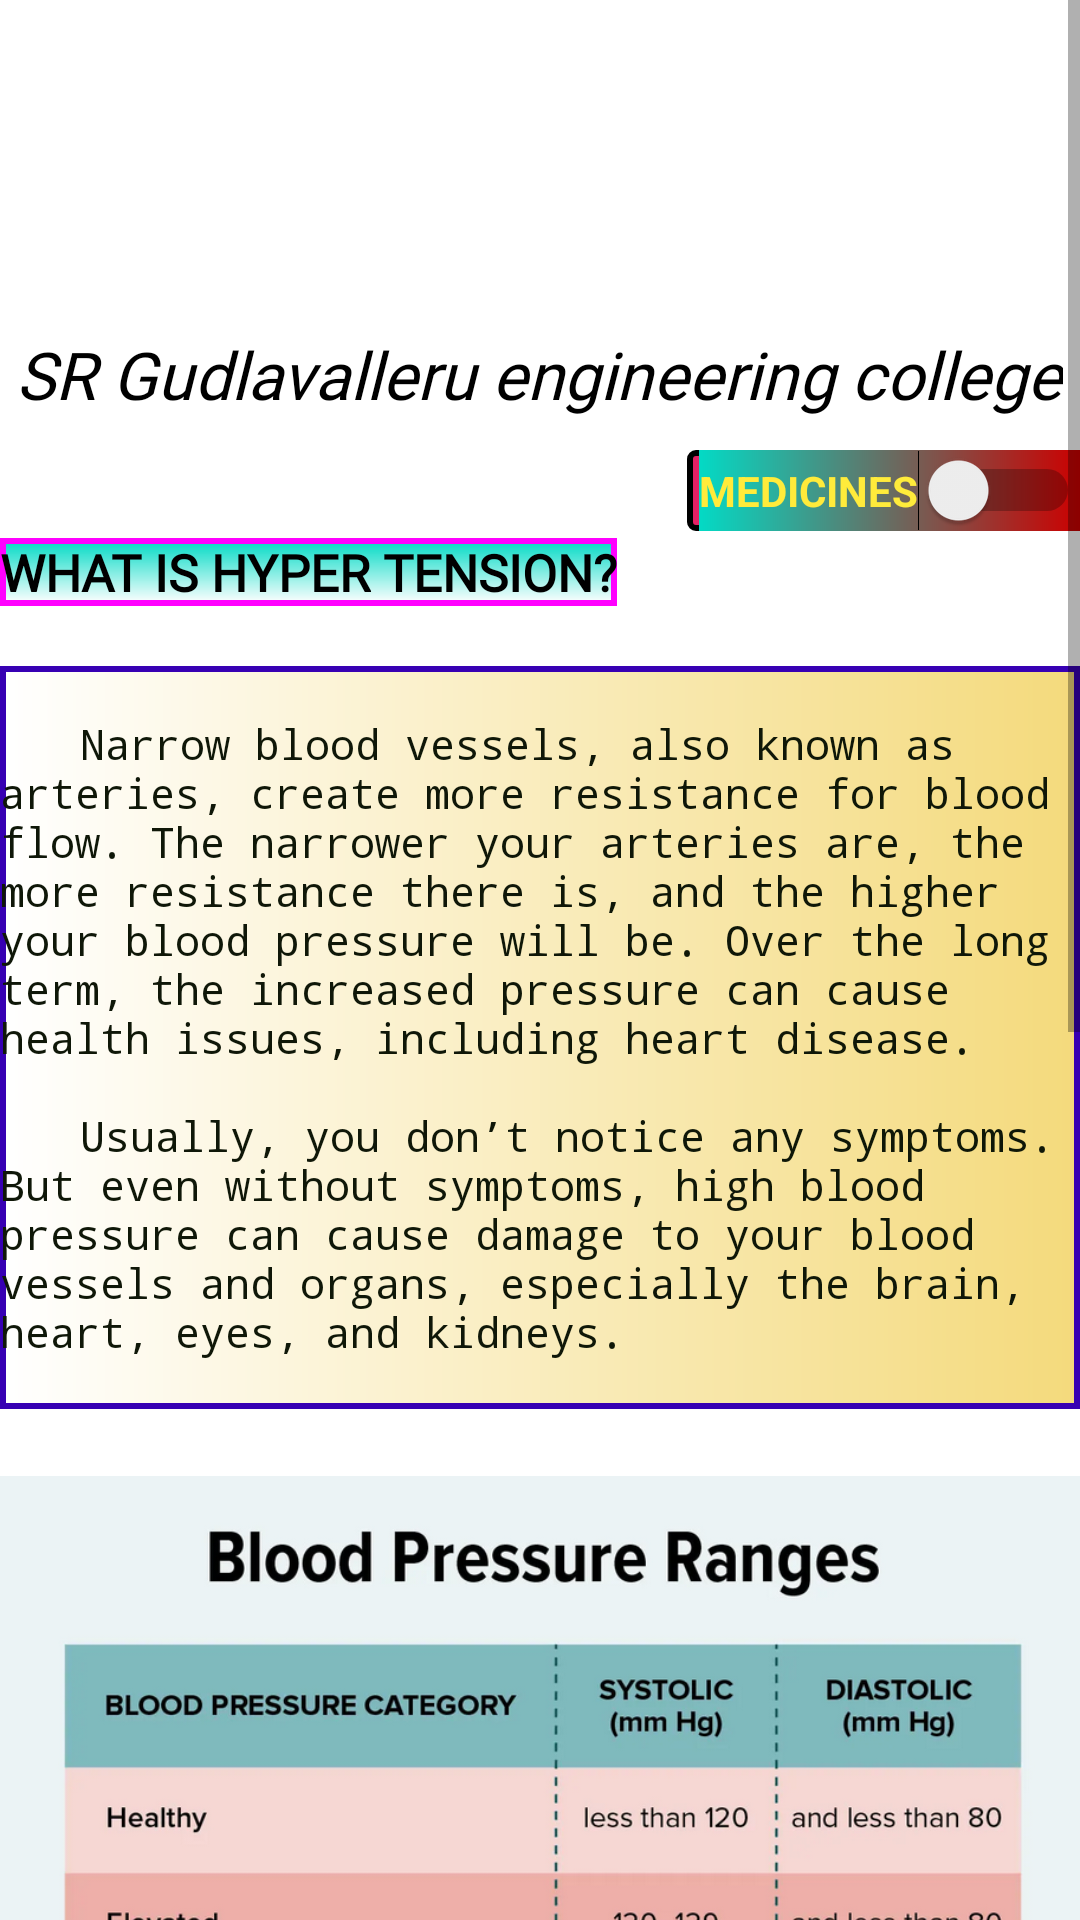

Android layout source for this screen:
<!-- AndroidManifest.xml: application theme Theme.Mini2 -->
<!-- res/layout/activity_main10.xml -->
<?xml version="1.0" encoding="utf-8"?>
<ScrollView xmlns:android="http://schemas.android.com/apk/res/android"
    xmlns:tools="http://schemas.android.com/tools"
    android:layout_width="match_parent"
    android:layout_height="match_parent"
    tools:context=".MainActivity10">
    <RelativeLayout
        android:layout_width="match_parent"
        android:layout_height="match_parent">

        <ImageView
            android:layout_width="wrap_content"
            android:layout_height="wrap_content"

            android:layout_marginTop="-223dp"
            android:src="@drawable/gec_img" />
        <TextView
            android:layout_width="wrap_content"
            android:layout_height="wrap_content"
            android:layout_centerHorizontal="true"
            android:id="@+id/clg_name"
            android:textStyle="italic"
            android:textColor="#000000"
            android:text="SR Gudlavalleru engineering college"
            android:textSize="22dp"
            android:fontFamily="@font/impact"
            android:layout_marginTop="110dp"/>

        <TextView
            android:id="@+id/header_title"
            android:layout_width="wrap_content"
            android:layout_height="wrap_content"
            android:layout_below="@+id/clg_name"
            android:layout_marginTop="40dp"
            android:background="@drawable/border"
            android:fontFamily="@font/latinwide"

            android:text="WHAT IS HYPER TENSION?"
            android:textColor="@color/black"
            android:textSize="17dp"
            android:textStyle="bold" />
        <TextView
            android:layout_width="wrap_content"
            android:layout_height="wrap_content"
            android:layout_marginTop="20dp"
            android:layout_below="@+id/header_title"
            android:background="@drawable/just_border"
            android:fontFamily="monospace"
            android:id="@+id/header_content"
            android:text="@string/what_is_hypertension"
            android:textColor="#FF0F1708" />

        <ImageView
            android:id="@+id/image"
            android:layout_width="wrap_content"
            android:layout_height="wrap_content"
            android:layout_below="@+id/header_content"
            android:layout_marginTop="-200dp"
            android:cropToPadding="true"
            android:src="@drawable/hypertension" />

        <TextView
            android:layout_width="wrap_content"
            android:layout_below="@+id/image"
            android:layout_height="wrap_content"
            android:layout_centerHorizontal="true"
            android:background="@drawable/border"
            android:layout_marginTop="-200dp"
            android:fontFamily="monospace"
            android:id="@+id/symptons_heading"
            android:text="SYMPTOMS"
            android:textColor="@color/heading"
            android:textSize="20dp" />

        <TextView
            android:layout_width="wrap_content"
            android:layout_height="wrap_content"
            android:layout_centerHorizontal="true"
            android:layout_below="@+id/symptons_heading"
            android:background="@drawable/just_border"
            android:layout_marginTop="20dp"
            android:fontFamily="monospace"
            android:lineSpacingExtra="4dp"
            android:id="@+id/symptons_matter"
            android:text="@string/symptons_hypertension"
            android:textColor="@color/contentcolor" />

        <TextView
            android:layout_width="wrap_content"
            android:layout_height="wrap_content"
            android:layout_below="@+id/symptons_matter"
            android:text="HOME REMEDIES"
            android:layout_marginTop="20dp"
            android:id="@+id/homeremedies"
            android:background="@drawable/border"
            android:layout_centerHorizontal="true"
            android:fontFamily="monospace"
            android:textSize="20dp"
            android:textColor="#11209F"
            />

        <TextView
            android:id="@+id/textView2"
            android:layout_width="match_parent"
            android:layout_height="wrap_content"
            android:layout_below="@+id/homeremedies"
            android:layout_centerHorizontal="true"
            android:layout_marginTop="20dp"
            android:layout_marginBottom="52dp"
            android:background="@drawable/just_border"
            android:fontFamily="monospace"
            android:lineSpacingExtra="4dp"
            android:paddingStart="1dp"
            android:text="@string/string10"
            android:textColor="@color/contentcolor" />

        <Switch
            android:id="@+id/displayM"
            android:layout_width="wrap_content"
            android:layout_height="wrap_content"
            android:layout_alignParentEnd="true"
            android:layout_marginTop="150dp"
            android:background="@drawable/another_border"
            android:text="MEDICINES"
            android:textColor="#FFEB3B"
            android:textStyle="bold" />

    </RelativeLayout>

</ScrollView>
<!-- resources referenced by this layout -->
<resources>
  <color name="black">#FF000000</color>
  <color name="contentcolor">#FF0F1708</color>
  <color name="heading">#11209F</color>
  <!-- drawable another_border (drawable) -->
  <?xml version="1.0" encoding="utf-8"?>
  <layer-list  xmlns:android="http://schemas.android.com/apk/res/android">
      <item android:id="@+id/back1">
          <shape android:shape='rectangle'>
             <gradient android:startColor="#E91E63" android:endColor="@color/teal_200"/>
              <corners android:radius="2dp"/>
              <stroke android:width="2dp"/>
              <padding  android:left="4sp"/>
          </shape>
      </item>
      <item android:id="@+id/back2">
          <shape android:shape="rectangle" >
              <stroke android:color="@color/teal_200" android:dashGap="12dp"/>
              <gradient android:startColor="@color/teal_200" android:endColor="@android:color/holo_red_dark"/>
          </shape>
      </item>
  </layer-list>
  <!-- drawable border (drawable) -->
  <?xml version="1.0" encoding="utf-8"?>
  <shape xmlns:android="http://schemas.android.com/apk/res/android"
      android:shape="rectangle">
  
      <gradient
          android:endColor="@color/teal_200"
          android:angle="90"/>
  
      <corners android:bottomLeftRadius="0dp"
          android:topLeftRadius="0dp"
          android:bottomRightRadius="0dp"
          android:topRightRadius="0dp" />
  
      <stroke android:width="2dp"
          android:color="#ff00ff" />
  
  </shape>
  <!-- drawable hypertension: png bitmap (drawable, 370645 bytes) -->
  <!-- drawable just_border (drawable) -->
  <?xml version="1.0" encoding="utf-8"?>
  <shape xmlns:android="http://schemas.android.com/apk/res/android">
      <stroke android:color="@color/purple_700" android:width="2sp"/>
      <gradient android:endColor="#F4DA7C" android:startColor="@color/white"></gradient>
  </shape>
  <string name="string10">1.Developing a heart-healthy diet\n 2.Increasing physical activity\n 3.Reaching an optimal weight\n 4.Managing stress</string>
  <string name="symptons_hypertension"><b>Symptoms of severe hypertension can include:</b>\n\n1.flushing\n2.blood spots in the eyes (subconjunctival hemorrhage)\n3.dizziness</string>
  <string name="what_is_hypertension">\n\t\t\t\tNarrow blood vessels, also known as arteries, create more resistance for blood flow. The narrower your arteries are, the more resistance there is, and the higher your blood pressure will be. Over the long term, the increased pressure can cause health issues, including heart disease.\n\n\t\t\t\tUsually, you don’t notice any symptoms. But even without symptoms, high blood pressure can cause damage to your blood vessels and organs, especially the brain, heart, eyes, and kidneys.\n</string>
  <style name="Theme.Mini2" parent="Theme.MaterialComponents.DayNight.DarkActionBar">
          
          <item name="colorPrimary">@color/purple_500</item>
          <item name="colorPrimaryVariant">@color/purple_700</item>
          <item name="colorOnPrimary">@color/white</item>
          
          <item name="colorSecondary">@color/teal_200</item>
          <item name="colorSecondaryVariant">@color/teal_700</item>
          <item name="colorOnSecondary">@color/black</item>
          
          <item name="android:statusBarColor" tools:targetApi="l">?attr/colorPrimaryVariant</item>
          
      </style>
  <color name="teal_200">#FF03DAC5</color>
  <color name="purple_700">#FF3700B3</color>
  <color name="white">#FFFFFFFF</color>
  <color name="purple_500">#FF6200EE</color>
  <color name="teal_700">#FF018786</color>
</resources>
